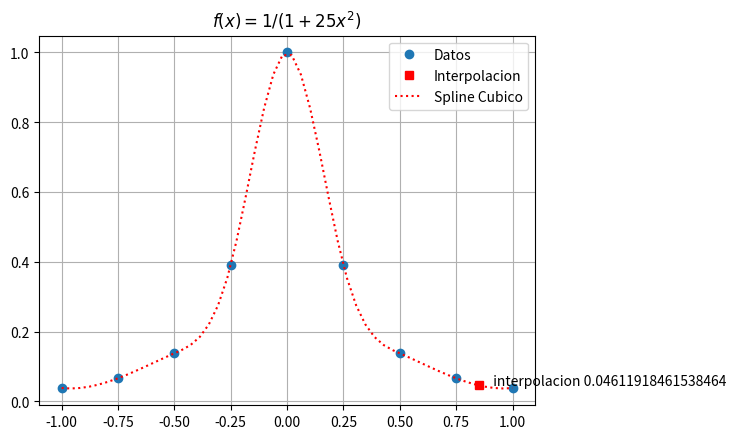

Write the Python code that produced this figure.
import numpy as np
from scipy import interpolate
import matplotlib.pyplot as plt

x=np.array([-1.0,-0.75,-0.5,-0.25,0,0.25,0.5,0.75,1.0])
y=np.array([0.03846,0.06639,0.13793,0.39024,1,0.39024,\
            0.13793,0.06639,0.03846])

f=interpolate.interp1d(x,y,'cubic')

xs=np.linspace(-1,1,50)
ys=f(xs)
xi=0.85
yi=f(xi)

print(yi)

plt.plot(x,y,'o',label='Datos')
plt.plot(xi,yi,'sr',label='Interpolacion')
plt.plot(xs,ys,'r:',label='Spline Cubico')
plt.text(xi+0.05,yi, ' interpolacion ' + str(yi))
plt.title('$f(x)=1/(1+25x^2)$')
plt.legend()
plt.grid(True)
plt.show()